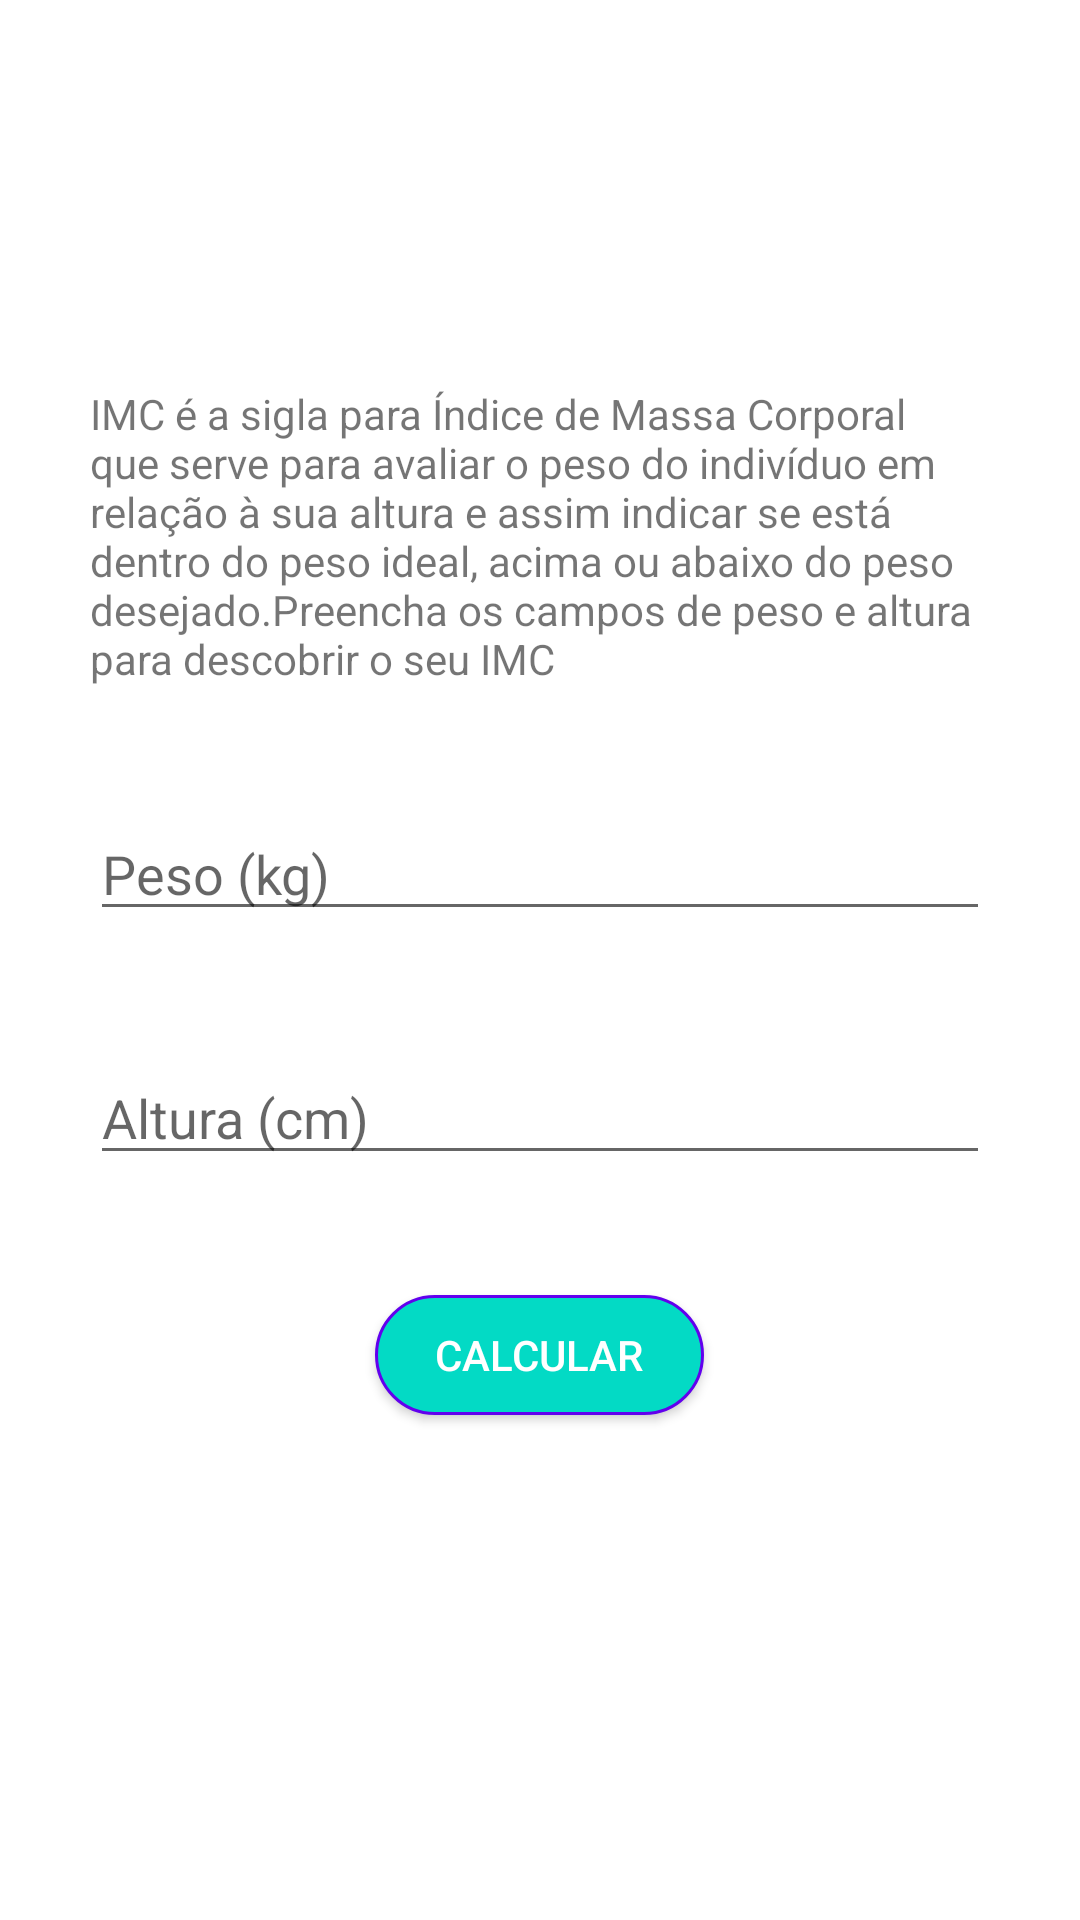

Reconstruct the res/layout file that produces this screen, plus the resources it refers to.
<!-- AndroidManifest.xml: application theme Theme.FitnessTracker -->
<!-- res/layout/activity_imc.xml -->
<?xml version="1.0" encoding="utf-8"?>
<ScrollView xmlns:android="http://schemas.android.com/apk/res/android"
    xmlns:app="http://schemas.android.com/apk/res-auto"
    xmlns:tools="http://schemas.android.com/tools"
    android:layout_width="match_parent"
    android:layout_height="match_parent">

    <LinearLayout
        android:layout_width="match_parent"
        android:layout_height="wrap_content"
        android:layout_gravity="center"
        android:gravity="center"
        android:orientation="vertical"
        tools:context=".ImcActivity">

        <TextView
            style="@style/TextViewForm"
            android:layout_width="wrap_content"
            android:layout_height="wrap_content"
            android:text="@string/imc_desc" />

        <EditText
            android:id="@+id/edit_imc_weight"
            style="@style/EditTextForm"
            android:hint="@string/weight" />

        <EditText
            android:id="@+id/edit_imc_height"
            style="@style/EditTextForm"
            android:hint="@string/height" />


        <Button
            android:id="@+id/btn_imc_send"
            style="@style/ButtonForm"
            android:text="@string/calc"
            app:backgroundTint="@null" />

    </LinearLayout>

</ScrollView>
<!-- resources referenced by this layout -->
<resources>
  <string name="calc">Calcular</string>
  <string name="height">Altura (cm)</string>
  <string name="imc_desc">IMC é a sigla para Índice de Massa Corporal que serve para avaliar o peso
          do indivíduo em relação à sua altura e assim indicar se está dentro do peso ideal,
          acima ou abaixo do peso desejado.<Br /><Br />"Preencha os campos de peso e altura para descobrir o seu IMC</string>
  <string name="weight">Peso (kg)</string>
  <style name="ButtonForm">
          <item name="android:layout_width">wrap_content</item>
          <item name="android:layout_height">40dp</item>
          <item name="android:layout_marginBottom">40dp</item>
          <item name="android:paddingStart">20dp</item>
          <item name="android:paddingEnd">20dp</item>
          <item name="android:background">@drawable/bg_button_accent</item>
          <item name="android:textColor">@android:color/white</item>
      </style>
  <style name="EditTextForm">
          <item name="android:layout_width">match_parent</item>
          <item name="android:layout_height">wrap_content</item>
          <item name="android:layout_marginStart">30dp</item>
          <item name="android:layout_marginEnd">30dp</item>
          <item name="android:layout_marginBottom">40dp</item>
          <item name="android:inputType">number</item>
          <item name="android:maxLength">3</item>
      </style>
  <style name="TextViewForm">
          <item name="android:layout_marginStart">30dp</item>
          <item name="android:layout_marginEnd">30dp</item>
          <item name="android:layout_marginBottom">40dp</item>
      </style>
  <style name="Theme.FitnessTracker" parent="Theme.MaterialComponents.DayNight.DarkActionBar">
          
          <item name="colorPrimary">@color/purple_500</item>
          <item name="colorPrimaryVariant">@color/purple_700</item>
          <item name="colorOnPrimary">@color/white</item>
          
          <item name="colorSecondary">@color/teal_200</item>
          <item name="colorSecondaryVariant">@color/teal_700</item>
          <item name="colorOnSecondary">@color/black</item>
          
          <item name="android:statusBarColor" tools:targetApi="l">?attr/colorPrimaryVariant</item>
          
      </style>
  <!-- drawable bg_button_accent (drawable) -->
  <?xml version="1.0" encoding="utf-8"?>
  <shape xmlns:android="http://schemas.android.com/apk/res/android">
      <stroke android:color="@color/colorPrimary" android:width="1dp" />
      <solid android:color="@color/colorAccent" />
      <corners android:radius="40dp" />
  
  
  </shape>
  <color name="purple_500">#FF6200EE</color>
  <color name="purple_700">#FF3700B3</color>
  <color name="white">#FFFFFFFF</color>
  <color name="teal_200">#FF03DAC5</color>
  <color name="teal_700">#FF018786</color>
  <color name="black">#FF000000</color>
  <color name="colorPrimary">#6200EE</color>
  <color name="colorAccent">#03DAC5</color>
</resources>
